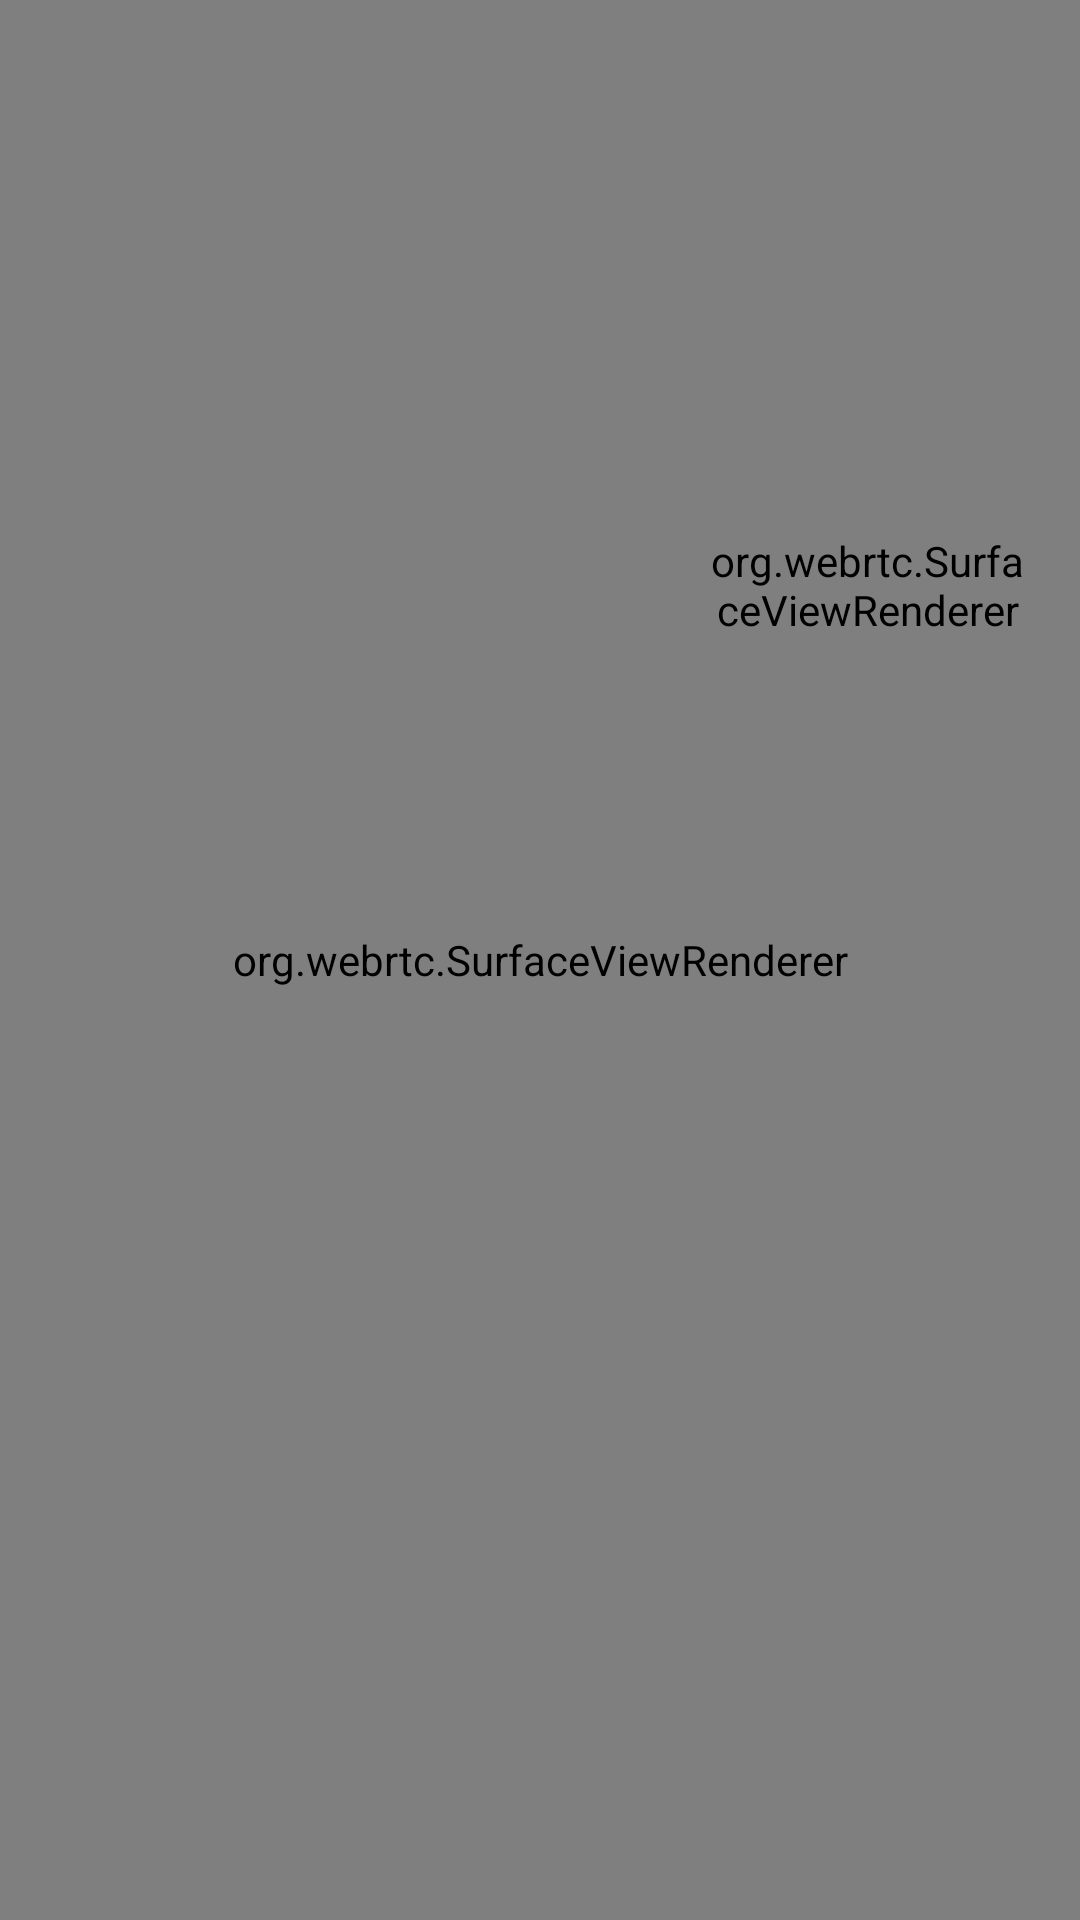

Produce the Android XML layout that renders to this screen, including the resource entries it uses.
<!-- AndroidManifest.xml: application theme Theme.Sigil -->
<!-- res/layout/activity_call.xml -->
<?xml version="1.0" encoding="utf-8"?>
<FrameLayout xmlns:android="http://schemas.android.com/apk/res/android"
    android:layout_width="match_parent"
    android:layout_height="match_parent"
    android:background="@color/bg">

    <org.webrtc.SurfaceViewRenderer
        android:id="@+id/remote"
        android:layout_width="match_parent"
        android:layout_height="match_parent" />

    <org.webrtc.SurfaceViewRenderer
        android:id="@+id/local"
        android:layout_width="110dp"
        android:layout_height="150dp"
        android:layout_gravity="end|top"
        android:layout_marginTop="120dp"
        android:layout_marginEnd="16dp" />

    <LinearLayout
        android:layout_width="match_parent"
        android:layout_height="wrap_content"
        android:layout_gravity="top"
        android:gravity="center_horizontal"
        android:orientation="vertical"
        android:paddingStart="24dp"
        android:paddingEnd="24dp"
        android:paddingTop="64dp">

        <TextView
            android:id="@+id/title"
            android:layout_width="match_parent"
            android:layout_height="wrap_content"
            android:ellipsize="end"
            android:gravity="center"
            android:singleLine="true"
            android:textColor="@color/text"
            android:textSize="22sp"
            android:textStyle="bold" />

        <TextView
            android:id="@+id/status"
            android:layout_width="match_parent"
            android:layout_height="wrap_content"
            android:layout_marginTop="4dp"
            android:gravity="center"
            android:textColor="@color/muted"
            android:textSize="14sp" />
    </LinearLayout>

    <LinearLayout
        android:id="@+id/incomingRow"
        android:layout_width="match_parent"
        android:layout_height="wrap_content"
        android:layout_gravity="bottom"
        android:layout_marginBottom="48dp"
        android:gravity="center"
        android:orientation="horizontal"
        android:paddingStart="24dp"
        android:paddingEnd="24dp"
        android:visibility="gone">

        <com.google.android.material.button.MaterialButton
            android:id="@+id/declineBtn"
            style="@style/Widget.Material3.Button.OutlinedButton"
            android:layout_width="0dp"
            android:layout_height="60dp"
            android:layout_weight="1"
            android:text="Decline"
            android:textAllCaps="false"
            android:textColor="@color/danger" />

        <com.google.android.material.button.MaterialButton
            android:id="@+id/acceptBtn"
            style="@style/Widget.Material3.Button"
            android:layout_width="0dp"
            android:layout_height="60dp"
            android:layout_marginStart="16dp"
            android:layout_weight="1"
            android:text="Accept"
            android:textAllCaps="false" />
    </LinearLayout>

    <LinearLayout
        android:id="@+id/controls"
        android:layout_width="match_parent"
        android:layout_height="wrap_content"
        android:layout_gravity="bottom"
        android:layout_marginBottom="40dp"
        android:gravity="center_vertical"
        android:orientation="horizontal"
        android:paddingStart="12dp"
        android:paddingEnd="12dp"
        android:visibility="gone">

        <ImageButton
            android:id="@+id/muteBtn"
            android:layout_width="0dp"
            android:layout_height="58dp"
            android:layout_weight="1"
            android:background="@drawable/bg_ctrl"
            android:contentDescription="Mute"
            android:padding="16dp"
            android:scaleType="fitCenter"
            android:src="@drawable/ic_mic"
            android:tint="@color/text" />

        <ImageButton
            android:id="@+id/speakerBtn"
            android:layout_width="0dp"
            android:layout_height="58dp"
            android:layout_marginStart="8dp"
            android:layout_weight="1"
            android:background="@drawable/bg_ctrl"
            android:contentDescription="Speaker"
            android:padding="16dp"
            android:scaleType="fitCenter"
            android:src="@drawable/ic_volume_up"
            android:tint="@color/text" />

        <ImageButton
            android:id="@+id/cameraBtn"
            android:layout_width="0dp"
            android:layout_height="58dp"
            android:layout_marginStart="8dp"
            android:layout_weight="1"
            android:background="@drawable/bg_ctrl"
            android:contentDescription="Camera"
            android:padding="16dp"
            android:scaleType="fitCenter"
            android:src="@drawable/ic_videocam"
            android:tint="@color/text" />

        <ImageButton
            android:id="@+id/flipBtn"
            android:layout_width="0dp"
            android:layout_height="58dp"
            android:layout_marginStart="8dp"
            android:layout_weight="1"
            android:background="@drawable/bg_ctrl"
            android:contentDescription="Switch camera"
            android:padding="16dp"
            android:scaleType="fitCenter"
            android:src="@drawable/ic_flip_camera"
            android:tint="@color/text" />

        <ImageButton
            android:id="@+id/endBtn"
            android:layout_width="0dp"
            android:layout_height="64dp"
            android:layout_marginStart="8dp"
            android:layout_weight="1"
            android:background="@drawable/bg_end"
            android:contentDescription="End call"
            android:padding="18dp"
            android:scaleType="fitCenter"
            android:src="@drawable/ic_call_end"
            android:tint="#FF04201A" />
    </LinearLayout>
</FrameLayout>
<!-- resources referenced by this layout -->
<resources>
  <color name="bg">#FF07090D</color>
  <color name="danger">#FFFF7A8A</color>
  <color name="muted">#FF8A97A8</color>
  <color name="text">#FFE6EDF6</color>
  <!-- drawable bg_ctrl (drawable) -->
  <?xml version="1.0" encoding="utf-8"?>
  <selector xmlns:android="http://schemas.android.com/apk/res/android">
      <item android:state_selected="true">
          <shape android:shape="oval">
              <solid android:color="#FF1F4D46" />
              <stroke android:width="1.5dp" android:color="@color/teal" />
          </shape>
      </item>
      <item>
          <shape android:shape="oval">
              <solid android:color="#B30E131B" />
              <stroke android:width="1dp" android:color="@color/line" />
          </shape>
      </item>
  </selector>
  <!-- drawable ic_flip_camera (drawable) -->
  <?xml version="1.0" encoding="utf-8"?>
  <vector xmlns:android="http://schemas.android.com/apk/res/android"
      android:width="24dp"
      android:height="24dp"
      android:viewportWidth="24"
      android:viewportHeight="24">
      <path
          android:fillColor="#FFE6EDF6"
          android:pathData="M12,4V1L8,5l4,4V6c3.31,0 6,2.69 6,6 0,1.01 -0.25,1.97 -0.7,2.8l1.46,1.46C19.54,15.03 20,13.57 20,12c0,-4.42 -3.58,-8 -8,-8zm0,14c-3.31,0 -6,-2.69 -6,-6 0,-1.01 0.25,-1.97 0.7,-2.8L5.24,7.74C4.46,8.97 4,10.43 4,12c0,4.42 3.58,8 8,8v3l4,-4 -4,-4v3z" />
  </vector>
  <!-- drawable ic_mic (drawable) -->
  <?xml version="1.0" encoding="utf-8"?>
  <vector xmlns:android="http://schemas.android.com/apk/res/android"
      android:width="24dp"
      android:height="24dp"
      android:viewportWidth="24"
      android:viewportHeight="24">
      <path
          android:fillColor="#FFE6EDF6"
          android:pathData="M12,14c1.66,0 3,-1.34 3,-3V5c0,-1.66 -1.34,-3 -3,-3S9,3.34 9,5v6c0,1.66 1.34,3 3,3zm5.3,-3c0,3 -2.54,5.1 -5.3,5.1S6.7,14 6.7,11H5c0,3.41 2.72,6.23 6,6.72V21h2v-3.28c3.28,-0.48 6,-3.3 6,-6.72h-1.7z" />
  </vector>
  <!-- drawable ic_videocam (drawable) -->
  <?xml version="1.0" encoding="utf-8"?>
  <vector xmlns:android="http://schemas.android.com/apk/res/android"
      android:width="24dp"
      android:height="24dp"
      android:viewportWidth="24"
      android:viewportHeight="24">
      <path
          android:fillColor="#FFE6EDF6"
          android:pathData="M17,10.5V7c0,-0.55 -0.45,-1 -1,-1H4c-0.55,0 -1,0.45 -1,1v10c0,0.55 0.45,1 1,1h12c0.55,0 1,-0.45 1,-1v-3.5l4,4v-11l-4,4z" />
  </vector>
  <!-- drawable ic_volume_up (drawable) -->
  <?xml version="1.0" encoding="utf-8"?>
  <vector xmlns:android="http://schemas.android.com/apk/res/android"
      android:width="24dp"
      android:height="24dp"
      android:viewportWidth="24"
      android:viewportHeight="24">
      <path
          android:fillColor="#FFE6EDF6"
          android:pathData="M3,9v6h4l5,5V4L7,9H3zm13.5,3c0,-1.77 -1.02,-3.29 -2.5,-4.03v8.05c1.48,-0.73 2.5,-2.25 2.5,-4.02zM14,3.23v2.06c2.89,0.86 5,3.54 5,6.71s-2.11,5.85 -5,6.71v2.06c4.01,-0.91 7,-4.49 7,-8.77s-2.99,-7.86 -7,-8.77z" />
  </vector>
  <style name="Theme.Sigil" parent="Theme.Material3.Dark.NoActionBar">
          <item name="colorPrimary">@color/teal</item>
          <item name="colorOnPrimary">@color/ink</item>
          <item name="colorSecondary">@color/blue</item>
          <item name="colorOnSecondary">@color/ink</item>
          <item name="colorSurface">@color/panel</item>
          <item name="colorOnSurface">@color/text</item>
          <item name="android:colorBackground">@color/bg</item>
          <item name="android:windowBackground">@color/bg</item>
          <item name="android:statusBarColor">@color/bg</item>
          <item name="android:navigationBarColor">@color/bg</item>
          <item name="android:windowLightStatusBar">false</item>
      </style>
  <color name="teal">#FF7CF3D4</color>
  <color name="line">#FF1D2633</color>
  <color name="ink">#FF04201A</color>
  <color name="blue">#FF7AA7FF</color>
  <color name="panel">#FF0E131B</color>
</resources>
